Run: headless pygame with SDL's dummy video driver; simulated clock (each Clock.tick advances the game by its frame time, no real sleeping); random seed 0; keys injected as events and as key.get_pressed() state; mouse plan: one left click at the window centre at the start of phase 2, then a move to the lower-right quarter at the start of phase 3.
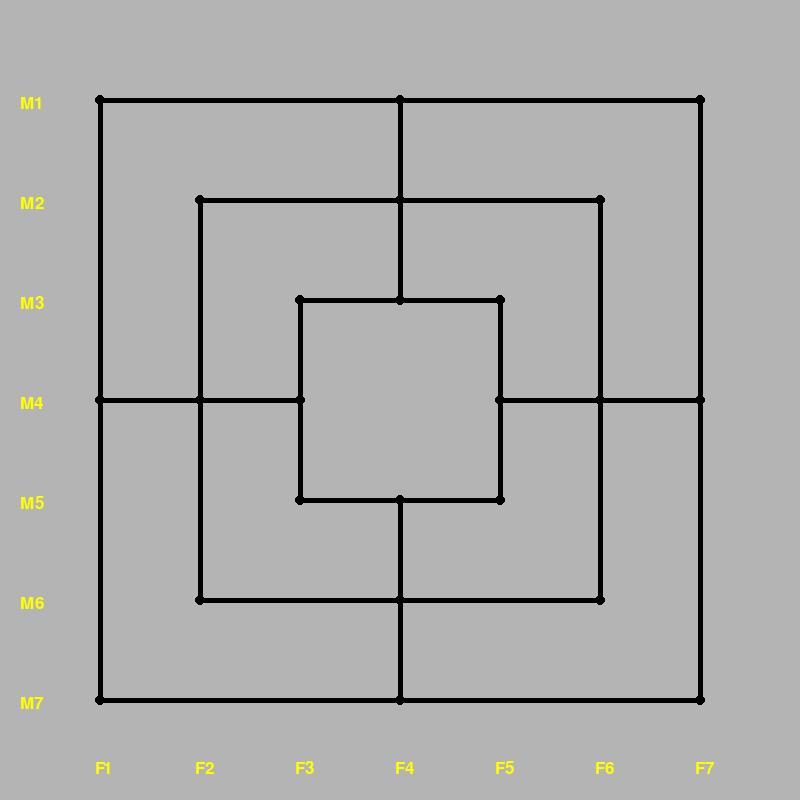
Frame 1 of 4 · flips 1–60 · no input
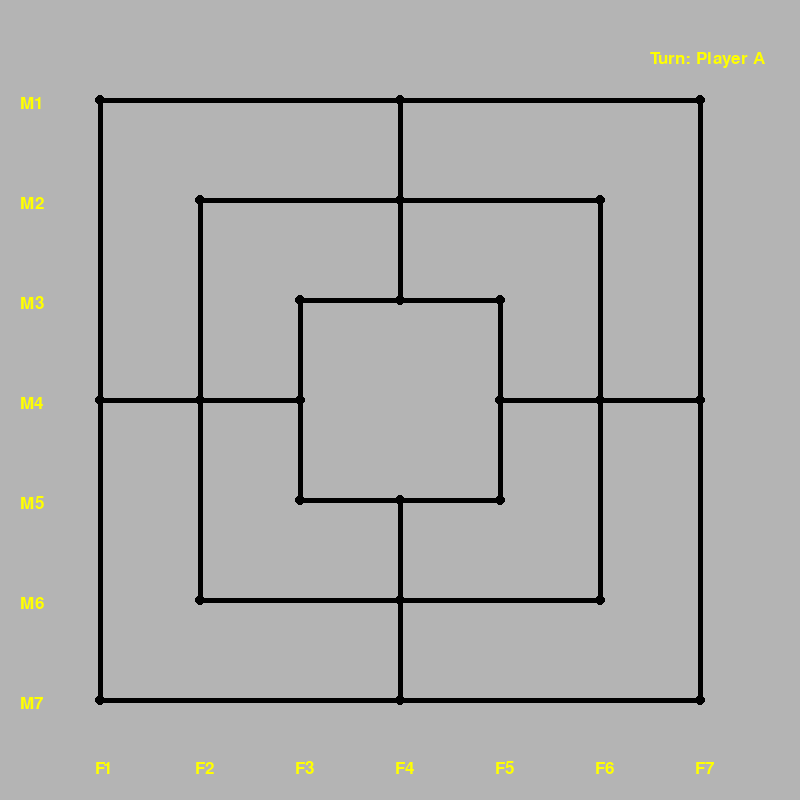
Frame 2 of 4 · flips 61–180 · clicked the window centre · tapped SPACE, RETURN · held RIGHT (→), D
Frame 3 of 4 · flips 181–300 · moved the mouse to the lower-right quarter · held DOWN (↓), S · screen unchanged from frame 2, image omitted
Frame 4 of 4 · flips 301–420 · held LEFT (←), A, UP (↑), W · screen unchanged from frame 3, image omitted

The pygame program that drew these frames:

import pygame
from pygame.locals import *

WIDTH = 800
HEIGHT = 800

#COLOR PALLETE
BLACK = (0,0,0)
WHITE = (255,255,255)
#BLUE = (0,0,180)
GREY = (180,180,180)
#GREEN = (0,180,0)
YELLOW = (255,255,0)
#RED = (255,0,0)

#Creates vars for board size/color
FPS = 60
WIN = pygame.display.set_mode((WIDTH, HEIGHT))
WIN.fill(GREY)
pygame.display.set_caption("Nine Men's Morris") #Window title


#MF axis font display
pygame.init() #initialize pygame to use fonts for text 
fonzi = pygame.font.SysFont(None, 26)

#coordinates for placing board markers
axis = {"M1": [20, 95], "M2":[20, 195], "M3":[20, 295], "M4":[20, 395], "M5":[20, 495], "M6":[20, 595], "M7":[20, 695],
        "F1": [95, 760], "F2":[195, 760], "F3":[295, 760], "F4":[395, 760], "F5":[495, 760], "F6":[595, 760], "F7":[695, 760],}
for mf in axis:
    text = fonzi.render(mf, True, (YELLOW))
    WIN.blit(text, axis[mf])


#Function for creating Board
def make_board():
        color = BLACK
        board_coords1 = [600,400,200]
        board_coords2 = [100,200,300]
        spots = [] #cell coordinates list
        i = 0
        
        while i < 3:
            x = board_coords2[i]
            y = board_coords1[i]

            #setup circle placeholders
            pygame.draw.circle(WIN, color, (x,x), 5)
            spots.append([x,x])

            pygame.draw.circle(WIN, color, (y+x,y+x), 5)
            spots.append([y+x,y+x])

            pygame.draw.circle(WIN, color, (y+x,x), 5)
            spots.append([y+x,x])

            pygame.draw.circle(WIN, color, (x,y+x), 5)
            spots.append([x,y+x])

            pygame.draw.circle(WIN, color, (x, 400), 5)
            spots.append([x, 400])

            pygame.draw.circle(WIN, color, (y+x, 400), 5)
            spots.append([y+x, 400])

            pygame.draw.circle(WIN, color, (400, x), 5)
            spots.append([400, x])

            pygame.draw.circle(WIN, color, (400, x+y), 5)
            spots.append([400, x+y])
        
        
            #draws the long lines
            pygame.draw.line(WIN, color, (x,x), (x,y+x), 5)
            pygame.draw.line(WIN, color, (y+x,x), (y+x,y+x), 5)
            pygame.draw.line(WIN, color, (x,x), (y+x,x), 5)
            pygame.draw.line(WIN, color, (x,y+x), (y+x,y+x), 5)

            i=i+1
        
        #draws the short lines
        pygame.draw.line(WIN, color, (board_coords2[0],400), (board_coords2[2],400), 5) #a4 - c4
        pygame.draw.line(WIN, color, (board_coords2[0]+board_coords1[0],400), (board_coords2[2]+board_coords1[2],400), 5) #e4 - g4
        pygame.draw.line(WIN, color, (400,board_coords2[0]), (400,board_coords2[2]), 5) #d7 - d5
        pygame.draw.line(WIN, color, (400,board_coords2[0]+board_coords1[0]), (400,board_coords2[2]+board_coords1[2]), 5) #d3-d1
   
        pygame.display.flip()

        spots.sort() #sorts list of locations before the data goes into a dictionary 

        #makes a dictionary to number each spot location
        spots_Dict = {}
        for a, b in enumerate(spots): 
            spots_Dict[a] = b

        #print(spots_Dict)
        #Looks like {0: [100, 100], 1: [100, 400], 2: [100, 700], 3:[200,200]...}
        return spots_Dict

#Finding if mouse click is within the acceptable range of a coordinate to actually place piece
def Piece_Location(x, y, spots_Dict):
    xy_range = 25
    # Range set to 25, could be changed, seems good
    
    for i in spots_Dict.values():
        if (i[0] > x - xy_range and i[0] < x + xy_range and i[1] > y - xy_range and i[1] < y + xy_range):
            print(x, y, i[0], i[1])
            print("YEAH BOI") #Love it
            return [i[0],i[1]]
    else:
        return [0,0]
    

def main():
    turn = 1    #TRACK TURNS
    piece_countA = 0    #
    piece_countB = 0    #TRACK NO. PIECES
    taken_spots = []    #TRACK NON-AVAILABLE SPOTS

    #Possible_Mills = [[100, 100]] #creating mills going to be hard coz 

    run = True
    clock = pygame.time.Clock()

    while run:
        spots = make_board()
        clock.tick(FPS)
        #Test of make-board()
        #print("Board has been drawn")
        #return True
        
        #exits game on request
        for event in pygame.event.get():
            if event.type == pygame.QUIT:
                run = False

            #search for user/mouse input
            if event.type == pygame.MOUSEBUTTONDOWN:
                mouse_position = pygame.mouse.get_pos()
                s, t = mouse_position
                [x, y] = Piece_Location(s, t, spots)

                #do nothing if spot is not available
                if [x, y] in taken_spots:
                    print ("----> Position not Empty <----")
                    continue

                #condition for if spot is available
                    #Test of taken_spots
                    #print("Piece has already been placed!")
                    pass
                
                #if spot is available
                else:
                    pygame.draw.rect(WIN, GREY, (650,50,120,20)) #erase and replace exiting text of text
                    
                    #keep total game pieces to 18, 9 for each player
                    if piece_countA == 9 and piece_countB == 9:
                        pass 

                    #condtions to determine player turns and player count
                    else:
                        #BLACK PLACEMENT
                        if turn % 2 == 0:
                            COLOR = BLACK
                            piece_countA += 1
                            text = fonzi.render("Turn: Player B", True, (YELLOW))
                            WIN.blit(text, [650,50])  

                        #WHITE PLACEMENT
                        else:
                            COLOR = WHITE
                            piece_countB += 1
                            text = fonzi.render ("Turn: Player A", True, (YELLOW))
                            WIN.blit(text, [650,50])  
                            
                            
                        #should this build be in seperate conditions above?
                        if [x,y] != [0,0]: 
                            pygame.draw.circle(WIN, BLACK, (x, y), 20)
                            pygame.draw.circle(WIN, COLOR, (x, y), 18)
                            if COLOR == BLACK:
                                pygame.draw.circle(WIN, WHITE, (x+5, y-3), 2)
                            else:
                                pygame.draw.circle(WIN, BLACK, (x+2, y-3), 2)
                            turn = turn + 1
                            taken_spots.append([x,y])
                
                #tESTS
                #print (x, y, s, t,"Here it is \n<----")
                #print (piece_countA, piece_countB)
                #print (taken_spots)

    pygame.quit()

#CALL THE ONLY FUNCTION
main()
